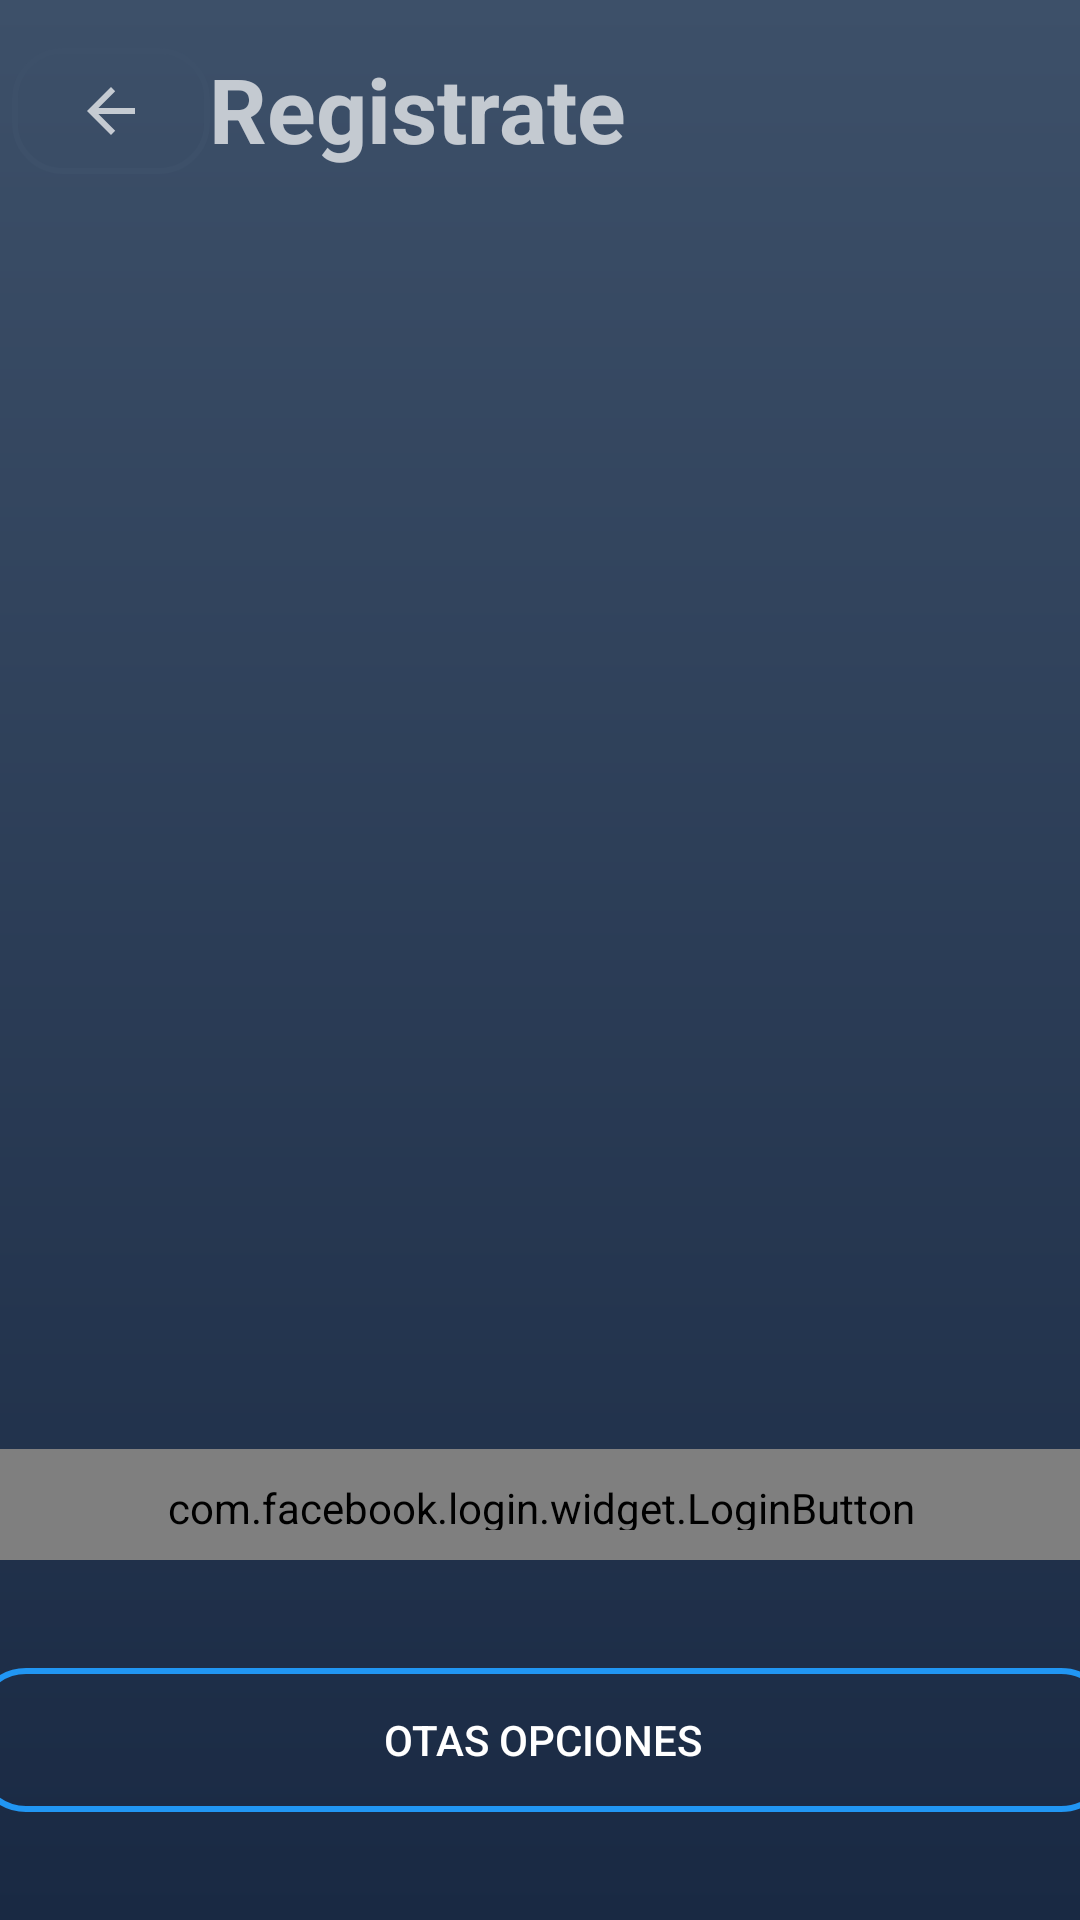

Here is an Android app screen rendered from its layout file. Give the layout XML and the strings, colors and styles it references.
<!-- AndroidManifest.xml: application theme Theme.AppCompat.NoActionBar -->
<!-- res/layout/activity_opcion__login.xml -->
<?xml version="1.0" encoding="utf-8"?>
<androidx.constraintlayout.widget.ConstraintLayout xmlns:android="http://schemas.android.com/apk/res/android"
    xmlns:app="http://schemas.android.com/apk/res-auto"
    xmlns:tools="http://schemas.android.com/tools"
    android:layout_width="match_parent"
    android:layout_height="match_parent"
    tools:context=".Opcion_Login"
    android:background="@drawable/gradient">


    <TextView
        android:id="@+id/textView4"
        android:layout_width="wrap_content"
        android:layout_height="wrap_content"
        android:layout_alignParentStart="true"
        android:layout_alignParentLeft="true"
        android:layout_alignParentTop="true"
        android:layout_alignParentEnd="true"
        android:layout_alignParentRight="true"
        android:layout_marginStart="8dp"
        android:layout_marginLeft="8dp"
        android:layout_marginTop="16dp"
        android:layout_marginEnd="92dp"
        android:layout_marginRight="92dp"
        android:gravity="center|left"
        android:text="@string/titulo_registro"
        android:textSize="30sp"
        android:textStyle="normal|bold"
        app:layout_constraintEnd_toEndOf="parent"
        app:layout_constraintHorizontal_bias="0.511"
        app:layout_constraintStart_toStartOf="parent"
        app:layout_constraintTop_toTopOf="parent" />

    <ImageButton
        android:id="@+id/btn_back"
        android:layout_width="66dp"
        android:layout_height="42dp"
        android:layout_alignParentStart="true"
        android:layout_alignParentLeft="true"
        android:layout_alignParentTop="true"
        android:layout_marginStart="4dp"
        android:layout_marginLeft="4dp"
        android:layout_marginTop="16dp"
        android:onClick="Atras"
        app:layout_constraintStart_toStartOf="parent"
        app:layout_constraintTop_toTopOf="parent"
        app:srcCompat="?attr/actionModeCloseDrawable"
        android:background="@drawable/boton_atras"
        android:foreground="?selectableItemBackground"/>


    <com.facebook.login.widget.LoginButton
        android:id="@+id/login_button"
        android:layout_width="376dp"
        android:layout_height="37dp"
        android:layout_centerHorizontal="true"
        android:layout_centerVertical="true"
        android:layout_marginBottom="120dp"
        android:paddingTop="10dp"
        android:paddingBottom="10dp"
        app:layout_constraintBottom_toBottomOf="parent"
        app:layout_constraintEnd_toEndOf="parent"
        app:layout_constraintHorizontal_bias="0.514"
        app:layout_constraintStart_toStartOf="parent" />


    <Button
        android:id="@+id/button2"
        android:layout_width="379dp"
        android:layout_height="48dp"
        android:layout_marginBottom="36dp"
        android:background="@drawable/boton_registro"
        android:onClick="Ventana_Registro"
        android:text="@string/otras_opciones"
        app:layout_constraintBottom_toBottomOf="parent"
        app:layout_constraintEnd_toEndOf="parent"
        app:layout_constraintHorizontal_bias="0.458"
        app:layout_constraintStart_toStartOf="parent"
        android:foreground="?selectableItemBackground"/>


    <ProgressBar
        android:id="@+id/progress_bar"
        style="?android:attr/progressBarStyle"
        android:layout_width="wrap_content"
        android:layout_height="wrap_content"
        android:layout_centerHorizontal="true"
        android:layout_marginStart="8dp"
        android:layout_marginLeft="8dp"
        android:layout_marginTop="8dp"
        android:indeterminate="true"
        android:visibility="gone"
        app:layout_constraintBottom_toBottomOf="parent"
        app:layout_constraintEnd_toEndOf="parent"
        app:layout_constraintStart_toStartOf="parent"
        app:layout_constraintTop_toTopOf="parent" />

</androidx.constraintlayout.widget.ConstraintLayout>
<!-- resources referenced by this layout -->
<resources>
  <!-- drawable boton_atras (drawable) -->
  <?xml version="1.0" encoding="utf-8"?>
  <shape xmlns:android="http://schemas.android.com/apk/res/android">
      <corners android:radius="16dp" />
      <stroke
          android:width="2dp"
          android:color="#3D5069" />
  </shape>
  <!-- drawable boton_registro (drawable) -->
  <?xml version="1.0" encoding="utf-8"?>
  <shape xmlns:android="http://schemas.android.com/apk/res/android">
      <corners android:radius="16dp"/>
      <stroke
          android:width="2dp"
          android:color="#2196F3"/>
  </shape>
  <!-- drawable gradient (drawable) -->
  <?xml version="1.0" encoding="utf-8"?>
  <shape xmlns:android="http://schemas.android.com/apk/res/android"
      android:shape="rectangle">
      <gradient
  
          android:endColor="#192943"
          android:startColor="#3D5069"
          android:angle="270"/>
      <corners
          android:radius="0dp"/>
  </shape>
  <string name="otras_opciones">Otas opciones</string>
  <string name="titulo_registro">Registrate</string>
</resources>
